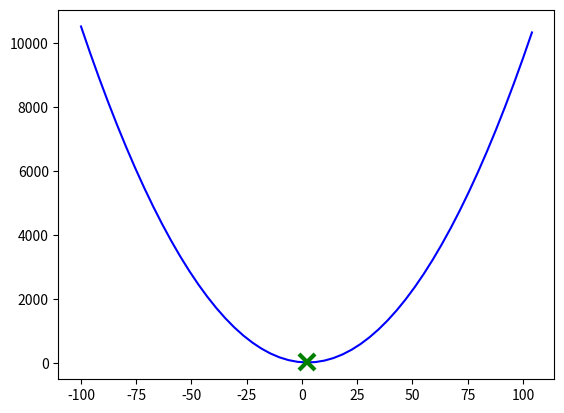

Source code (Python): (Note: this script raises an exception after producing the figure.)
import matplotlib.pyplot as plt
import random

def objfun(x):
  return va * (x ** 2) + vb * x + vc

va = 1
vb = -5
vc = 30

xmin = -100
xmax = 100

points_qtd = 50

step = (xmax - xmin) / (points_qtd - 1)

vector = [xmin]
for i in range(1, points_qtd + 1):
  vector.append(vector[-1] + step)

# print(vector)

fx = [ objfun(x) for x in vector ]

minx = - vb / (2 * va)
delta = vb ** 2 - 4 * va * vc
miny = - delta / 4 * va

plt.clf()
plt.plot(vector, fx, "b")
plt.plot(minx, miny, "g", marker="x",
  markersize=12, markeredgewidth=3,
  linewidth=3)

sol = random.uniform(xmin, xmax)

for iter in range(100):
  vizinha = sol + random.uniform(-20, 20)
  y_vizinha = objfun(vizinha)

  if y_vizinha < y:
    y = y_vizinha
    sol = vizinha

    plt.plot(sol, y, "go", markersize=7)
    plt.draw()
    plt.pause(0.5)